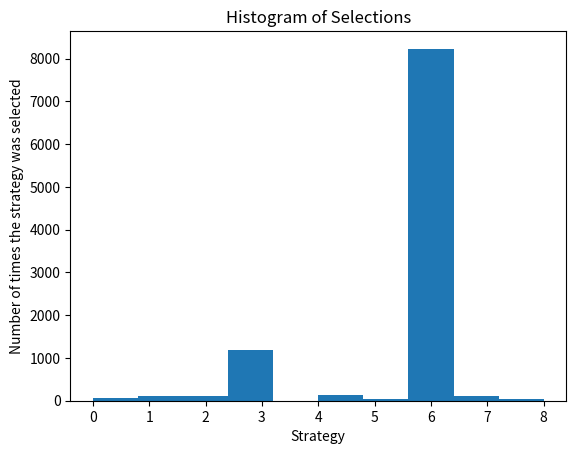

This chart was generated by the following Python code:
# AI for Sales & Advertizing - Sell like the Wolf of AI Street

# Importing the libraries
import numpy as np
import matplotlib.pyplot as plt
import random

# Setting the parameters
N = 10000
d = 9

# Building the environment inside a simulation
conversion_rates = [0.05,0.13,0.09,0.16,0.11,0.04,0.20,0.08,0.01]
X = np.array(np.zeros([N,d]))
for i in range(N):
    for j in range(d):
        if np.random.rand() <= conversion_rates[j]:
            X[i,j] = 1

# Implementing Random Selection and Thompson Sampling
strategies_selected_rs = []
strategies_selected_ts = []
total_reward_rs = 0
total_reward_ts = 0
numbers_of_rewards_1 = [0] * d
numbers_of_rewards_0 = [0] * d
# collect data for plot
results = []
for n in range(0, N):
    # Random Selection
    strategy_rs = random.randrange(d)
    strategies_selected_rs.append(strategy_rs)
    reward_rs = X[n, strategy_rs]
    total_reward_rs = total_reward_rs + reward_rs
    # Thompson Sampling
    strategy_ts = 0
    max_random = 0
    for i in range(0, d):
        random_beta = random.betavariate(numbers_of_rewards_1[i] + 1, numbers_of_rewards_0[i] + 1)
        if random_beta > max_random:
            max_random = random_beta
            strategy_ts = i
    reward_ts = X[n, strategy_ts]
    if reward_ts == 1:
        numbers_of_rewards_1[strategy_ts] = numbers_of_rewards_1[strategy_ts] + 1
    else:
        numbers_of_rewards_0[strategy_ts] = numbers_of_rewards_0[strategy_ts] + 1
    strategies_selected_ts.append(strategy_ts)
    total_reward_ts = total_reward_ts + reward_ts
    # collect data for plot every x iterations
    if n%50==0:
        results.append(numbers_of_rewards_1.copy())
        
# Computing the Relative Return
relative_return = (total_reward_ts - total_reward_rs) / total_reward_rs * 100
print("Relative Return: {:.0f} %".format(relative_return))

# Plotting the Histogram of Selections
plt.hist(strategies_selected_ts)
plt.title('Histogram of Selections')
plt.xlabel('Strategy')
plt.ylabel('Number of times the strategy was selected')
plt.show()

# Plotting animated plot
from matplotlib.animation import FuncAnimation
fig, ax = plt.subplots()
fig.set_tight_layout(True)

def update(i):
    return plt.plot(range(9), results[i])
# FuncAnimation will call the 'update' function for each frame; here
    # animating over all frames, with an interval of 200ms between frames.
anim = FuncAnimation(fig, update, frames=np.arange(0, len(results)), interval=200)
plt.show()
